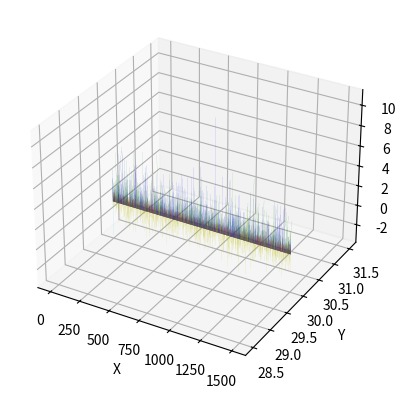

This chart was generated by the following Python code:
from mpl_toolkits.mplot3d import Axes3D
import matplotlib.pyplot as plt
import numpy as np

fig = plt.figure()
ax = fig.add_subplot(111,projection='3d')

uni = np.random.uniform(size =1500)
exp = np.random.exponential(size =1500)
gam = np.random.gamma(1,size =1500)
norm = np.random.normal(size =1500)

for c, z , dist in zip(['r', 'g', 'b', 'y'], [30, 30, 30, 30], [uni,exp,gam,norm]):
    xs = np.arange(1500)
    ys = dist

    # You can provide either a single color or an array. To demonstrate this,
    # the first bar of each set will be colored cyan.
    cs = [c] * len(xs)
    cs[0] = 'c'
    ax.bar(xs, ys, zs=z, zdir='y', color=cs, alpha=0.8)

ax.set_xlabel('X')
ax.set_ylabel('Y')
ax.set_zlabel('Z')

plt.show()